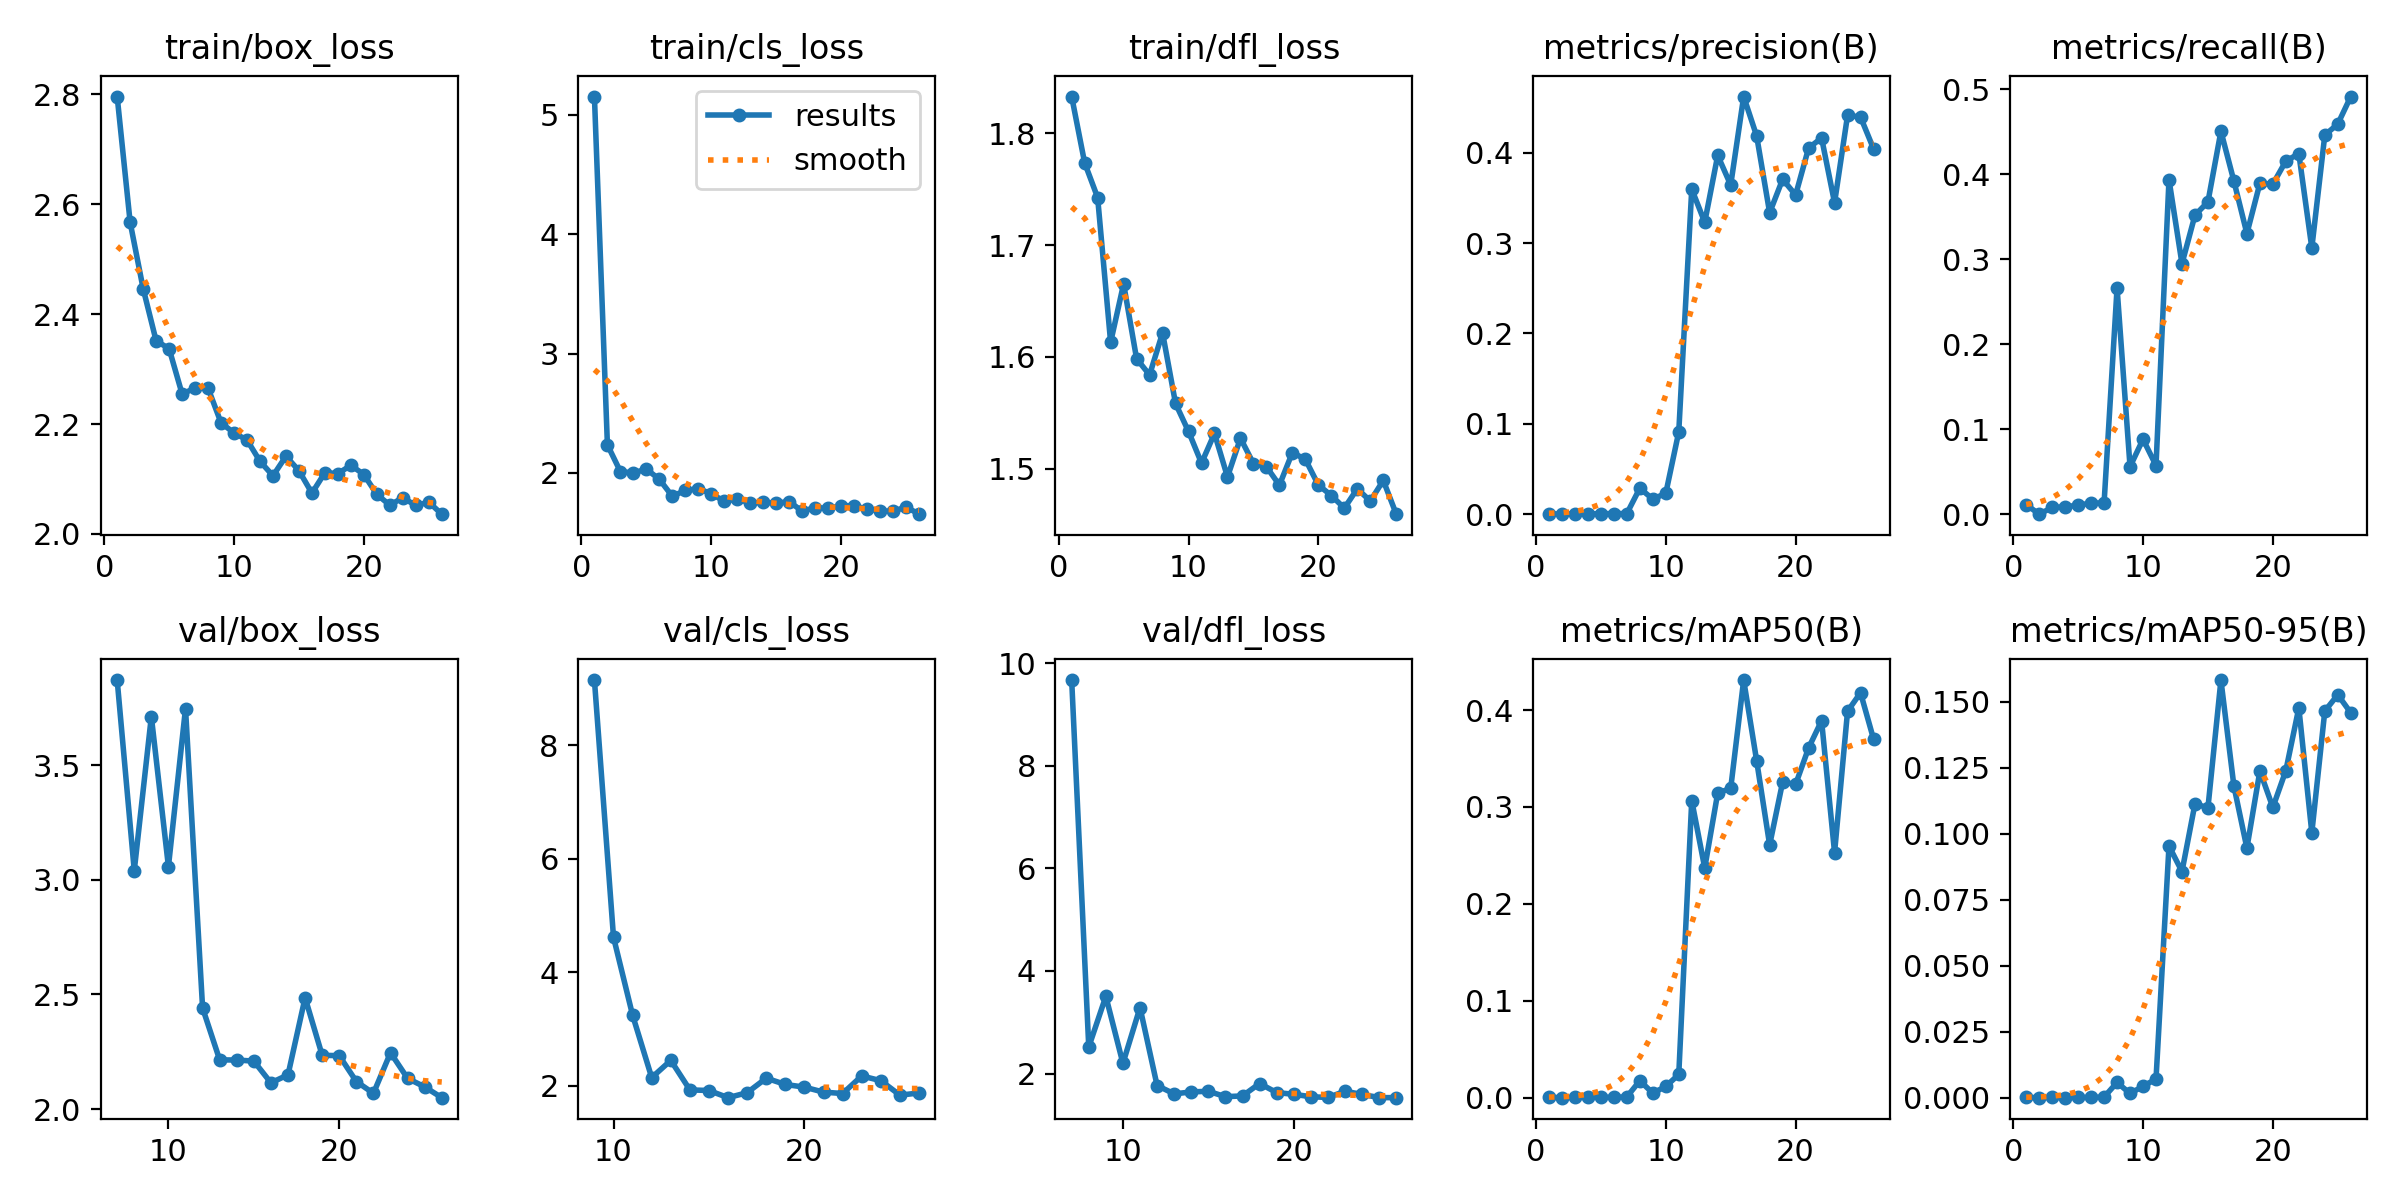

The data file committed next to this chart (first rows):
epoch, time, train/box_loss, train/cls_loss, train/dfl_loss, metrics/precision(B), metrics/recall(B), metrics/mAP50(B), metrics/mAP50-95(B), val/box_loss, val/cls_loss, val/dfl_loss, lr/pg0, lr/pg1, lr/pg2
1, 13.54, 2.796, 5.153, 1.833, 0.00056, 0.01135, 0.0003, 7e-05, nan, nan, nan, 0.0022, 0.0022, 0.0802
2, 24.49, 2.567, 2.236, 1.773, 0, 0, 0, 0, nan, nan, nan, 0.004441, 0.004441, 0.05944
3, 34.99, 2.446, 2.012, 1.742, 0.00046, 0.00786, 0.00023, 7e-05, nan, nan, nan, 0.00662, 0.00662, 0.03862
4, 45.79, 2.351, 2, 1.613, 0.00043, 0.00873, 0.00028, 6e-05, nan, nan, nan, 0.00874, 0.00874, 0.01774
5, 56.24, 2.337, 2.033, 1.665, 0.00051, 0.01048, 0.00033, 7e-05, nan, nan, nan, 0.009472, 0.009472, 0.009472
6, 66.23, 2.255, 1.947, 1.598, 0.00064, 0.0131, 0.00038, 8e-05, nan, nan, nan, 0.00934, 0.00934, 0.00934
7, 77.5, 2.265, 1.805, 1.584, 0.00064, 0.0131, 0.00078, 0.00024, 3.872, inf, 9.672, 0.009208, 0.009208, 0.009208
8, 88.2, 2.265, 1.854, 1.622, 0.02872, 0.2663, 0.01746, 0.00576, 3.04, inf, 2.519, 0.009076, 0.009076, 0.009076
9, 98.34, 2.202, 1.869, 1.558, 0.01666, 0.0559, 0.00471, 0.00159, 3.712, 9.153, 3.506, 0.008944, 0.008944, 0.008944
10, 108.6, 2.184, 1.826, 1.533, 0.02305, 0.08821, 0.01158, 0.00432, 3.058, 4.615, 2.199, 0.008812, 0.008812, 0.008812
11, 118.5, 2.171, 1.763, 1.505, 0.09103, 0.05729, 0.02394, 0.00706, 3.747, 3.239, 3.287, 0.00868, 0.00868, 0.00868
12, 128.5, 2.132, 1.782, 1.532, 0.3596, 0.3939, 0.3066, 0.09529, 2.441, 2.14, 1.767, 0.008548, 0.008548, 0.008548
13, 138.9, 2.106, 1.748, 1.493, 0.323, 0.2949, 0.237, 0.08562, 2.215, 2.443, 1.604, 0.008416, 0.008416, 0.008416
14, 148.9, 2.142, 1.755, 1.527, 0.3969, 0.352, 0.3143, 0.1112, 2.214, 1.923, 1.642, 0.008284, 0.008284, 0.008284
15, 158.9, 2.115, 1.747, 1.505, 0.3641, 0.3677, 0.3192, 0.1098, 2.209, 1.912, 1.655, 0.008152, 0.008152, 0.008152
16, 169.5, 2.074, 1.761, 1.502, 0.462, 0.4508, 0.4309, 0.1581, 2.115, 1.786, 1.549, 0.00802, 0.00802, 0.00802
17, 180.7, 2.112, 1.68, 1.486, 0.4183, 0.3921, 0.3476, 0.118, 2.15, 1.874, 1.565, 0.007888, 0.007888, 0.007888
18, 191.2, 2.11, 1.71, 1.515, 0.3335, 0.3304, 0.2608, 0.0945, 2.486, 2.13, 1.806, 0.007756, 0.007756, 0.007756
19, 201.2, 2.125, 1.704, 1.509, 0.3705, 0.3895, 0.3257, 0.1237, 2.235, 2.018, 1.629, 0.007624, 0.007624, 0.007624
20, 210.9, 2.108, 1.726, 1.486, 0.3532, 0.3886, 0.3233, 0.1099, 2.233, 1.972, 1.596, 0.007492, 0.007492, 0.007492
21, 220.7, 2.072, 1.726, 1.476, 0.4051, 0.4157, 0.3609, 0.1239, 2.12, 1.883, 1.548, 0.00736, 0.00736, 0.00736
22, 230.4, 2.053, 1.697, 1.465, 0.4163, 0.4244, 0.389, 0.1476, 2.069, 1.859, 1.534, 0.007228, 0.007228, 0.007228
23, 240.3, 2.066, 1.684, 1.482, 0.3445, 0.3135, 0.2529, 0.1003, 2.246, 2.169, 1.655, 0.007096, 0.007096, 0.007096
24, 250, 2.052, 1.678, 1.471, 0.4412, 0.4463, 0.3987, 0.1464, 2.134, 2.085, 1.593, 0.006964, 0.006964, 0.006964
25, 259.7, 2.058, 1.716, 1.49, 0.4394, 0.4593, 0.4178, 0.1526, 2.097, 1.831, 1.532, 0.006832, 0.006832, 0.006832
26, 269.6, 2.036, 1.655, 1.46, 0.4043, 0.4917, 0.3701, 0.1457, 2.05, 1.869, 1.53, 0.0067, 0.0067, 0.0067
